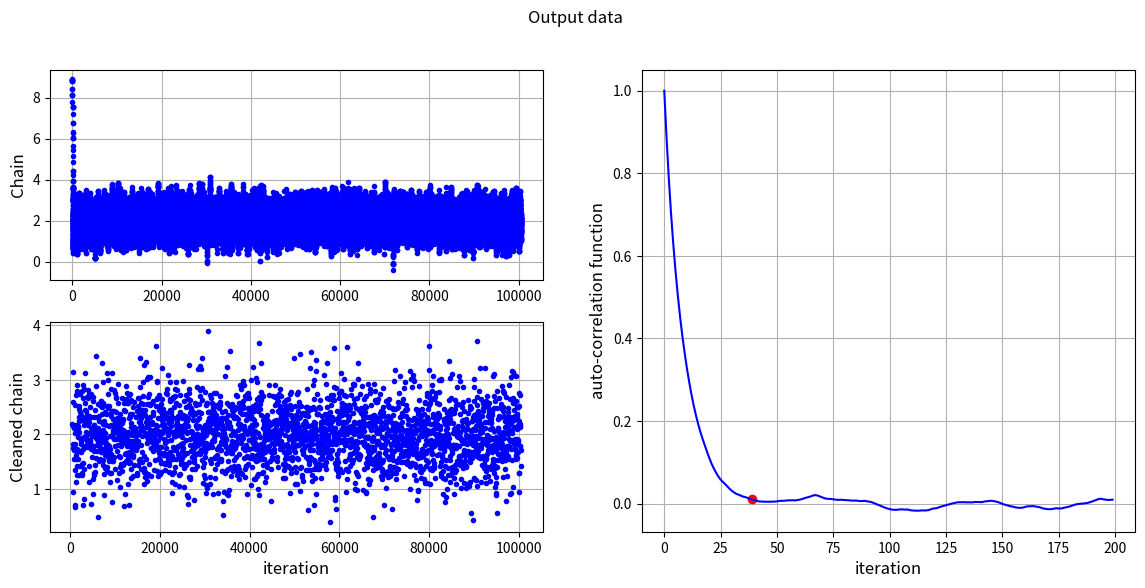
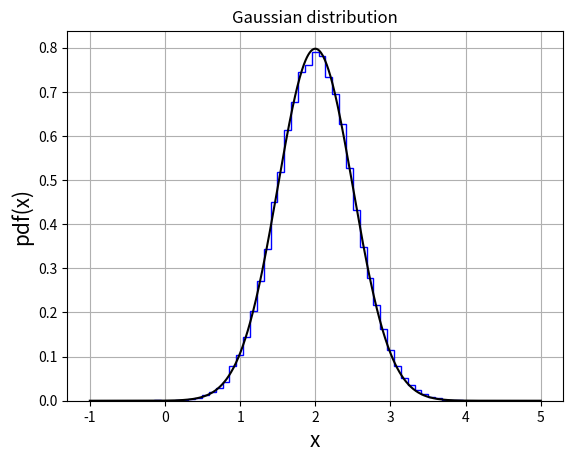

Generate these figures, in order, with matplotlib:
import time
import numpy as np
from scipy.stats import norm
import matplotlib.pyplot as plt


def target(x, mu=0.0, sigma=1.0):
    '''
    Target distribution, i.e. the distribution
    from which we want to sample
    
    Parameters
    ----------
    x : float
        indipendent variable
    mu, sigma : float, otipnal, dafult 0, 1
        Gaussian parameters
    
    Returns
    -------
    log_g : float
        logaritm of the target distribution
    '''
    
    log_g = ((x - mu)/sigma)**2
    
    return -0.5*log_g


def uniform_proposal(x0, rng, step=0.5):
    '''
    Distribution that we know how to sample
    
    Parameters
    ----------
    x0 : float
        piont of the chain at 'time' i
    rng : Generator(PCG64)
        random number generator fomr numpy
    step : float, optional, dafult 0.5
        step of the uniform distribution
        
    Returns
    ----------
    uniform distribution centered in x0
    '''
   
    return x0 + step*rng.uniform(-1, 1)
    

def metropolis_hastings(target, proposal, rng, n=int(1e3), step=0.5, args=()):
    '''
    Metropolis hastings algorithm
    
    Parameters
    ----------
    target : callable
        Distribution to sampling
    proposal : callable
        Distribution that we know how to sample
    rng : Generator(PCG64)
        random number generator fomr numpy
    n : int
        number of iteration
    step : float, optional, dafult 0.5
        step for proposal distribution
    args : tuple, optional, default ()
        extra arguments for target distribution
    
    Returns
    -------
    samples : 1darray
        array of montecarlo chain
    
    '''
    
    samples = np.zeros(n)
    
    x0    = rng.uniform(-10, 10)
    logP0 = target(x0, *args)
    
    
    for i in range(n):
        
        x_pr = proposal(x0, rng, step=step)    # Sample from proposal
        logP = target(x_pr, *args)             # Compute log of target distribution
        logr = logP - logP0                    # Compute log of the ratio

        if np.log(rng.uniform(0, 1)) < logr:
            x0 = x_pr
            logP0 = logP
            samples[i] = x_pr
           
        else:
            samples[i] = x0
        
    return samples


def autocorrelation(chain):
    '''
    compute autocorrelation of the chain
    
    Paramateres
    -----------
    chain : 1darray
        array of montecarlo chain
    
    Returns
    -------
    auto_corr : 1darray
        array with auto-correlation of chain
    time : int
        auto-correlation time
    '''

    m = np.mean(chain) # Mean
    s = np.var(chain)  # Variance
    
    xhat = chain - m
    auto_corr = np.correlate(xhat, xhat, 'full')[len(xhat)-1:]
    
    auto_corr = auto_corr/s/len(xhat) # Normalization

    # Auto-correlation time
    time = np.where(abs(auto_corr) < 0.01)[0][0]
    
    return auto_corr, time


if __name__ == "__main__":
    
    start = time.time()
    
    rng = np.random.default_rng(69420)
    
    misure = int(1e5)  # Number of samples
    termal = int(5e2)  # Number of thermalization steps
    
    n = misure + termal       # Total number of MCMC steps
    target_args = (2.0, 0.5)  # Gaussian parameters
    
    samples = metropolis_hastings(
                target, uniform_proposal, rng, n=n,
                step=0.5, args=target_args)
    
              
    acf, ac_time = autocorrelation(samples)

    plt.figure(1, figsize=(14, 6))
    plt.suptitle('Output data')
    
    plt.subplot(221)
    plt.plot(np.linspace(0, n, n), samples, 'b.')
    plt.ylabel('Chain', fontsize=12)
    plt.grid()

    samples = samples[termal:]
    clean_samples = samples[::ac_time]

    plt.subplot(223)
    plt.plot(np.linspace(0, n, n)[termal:][::ac_time], clean_samples, 'b.')
    plt.xlabel('iteration', fontsize=12)
    plt.ylabel('Cleaned chain', fontsize=12)
    plt.grid()
    
    plt.subplot(122)
    plt.plot(ac_time, acf[ac_time], 'ro')
    plt.plot(acf[:200], 'b')
    plt.xlabel('iteration', fontsize=12)
    plt.ylabel('auto-correlation function', fontsize=12)
    plt.grid()

    
    print(f'{np.mean(samples):.3f}')
    print(f'{np.mean(clean_samples):.3f}')

    print(f'{np.std(samples)/np.sqrt(len(samples)-1):.3f}')
    print(f'{np.std(clean_samples)/np.sqrt(len(clean_samples)-1):.3f}')
    
    #distribution
    pdf = norm(*target_args)
                
    x = np.linspace(target_args[0] - 6*target_args[1], 
                    target_args[0] + 6*target_args[1], 1000)
    
    plt.figure(3)
    plt.title('Gaussian distribution')
    plt.hist(samples, density=True, bins=50, histtype='step', color='b', label='samples')
    plt.plot(x, pdf.pdf(x),'-k', label='pdf')
    plt.xlabel("x", fontsize=15)
    plt.ylabel("pdf(x)", fontsize=15)
    plt.grid()
    
    end = time.time() - start
    print(f'Elapsed time = {end:.3f} seconds')
    
    plt.show()